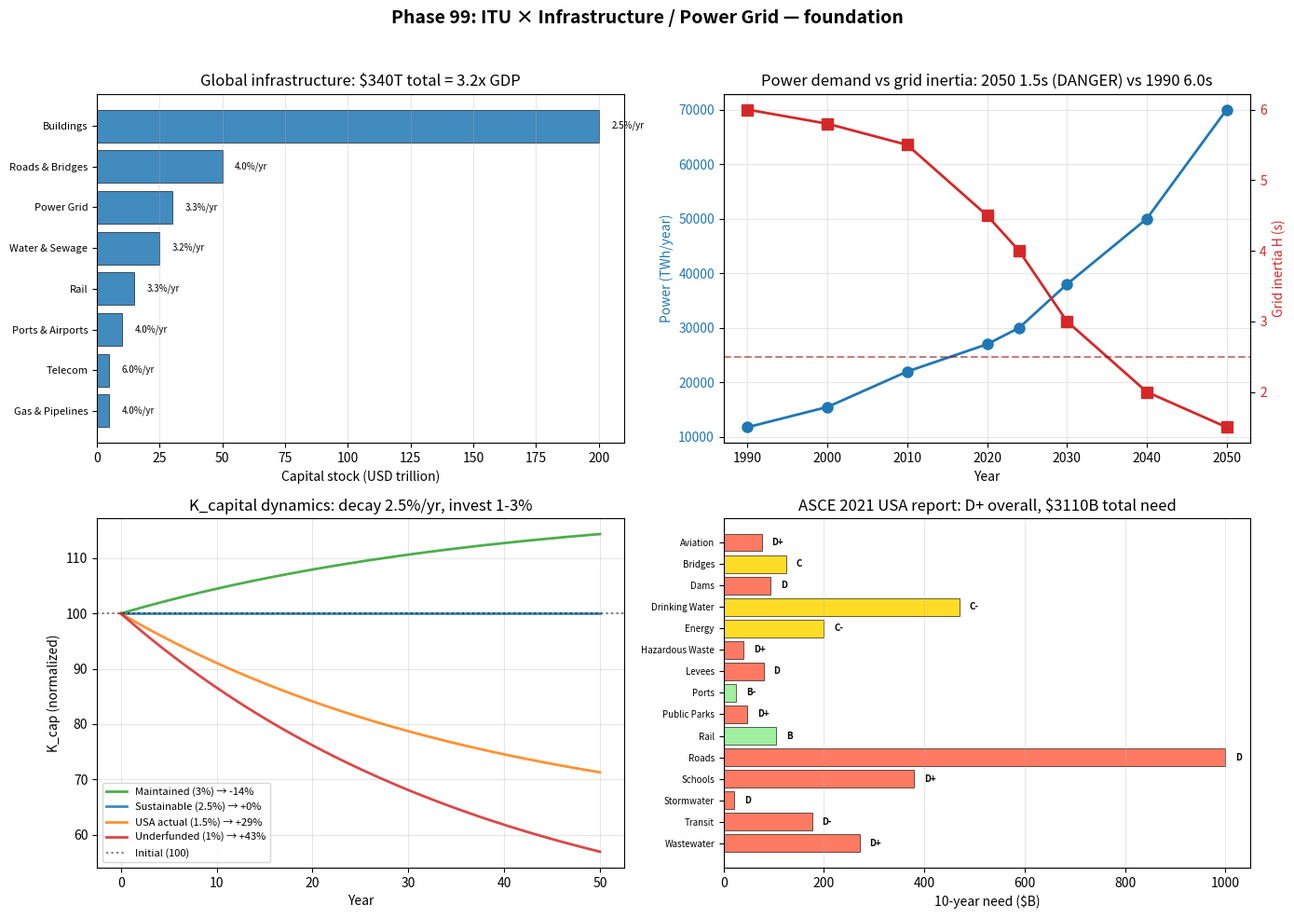

Source code (Python):
"""
Phase 99: ITU Infrastructure / Power Grid foundation
Tier 1 #15 — Phase 1/4

4 numerical experiments:
1. Global infrastructure capital stock by category (8 sectors)
2. Power consumption + grid inertia trends 1990-2050
3. Aging infrastructure: K_decay vs K_invest dynamics
4. ASCE 2021 USA infrastructure report card

Output: infrastructure_itu_foundation.png + infrastructure_itu_foundation_summary.json
"""

import json
import math
import numpy as np
import matplotlib.pyplot as plt


# ----------------------------------------------------------------------
# Test 1: Global infrastructure capital stock
# ----------------------------------------------------------------------
def test1_capital_stock():
    sectors = [
        {"name": "Buildings",         "stock_T": 200, "renewal_T_yr": 5.0},
        {"name": "Roads & Bridges",   "stock_T": 50,  "renewal_T_yr": 2.0},
        {"name": "Power Grid",        "stock_T": 30,  "renewal_T_yr": 1.0},
        {"name": "Water & Sewage",    "stock_T": 25,  "renewal_T_yr": 0.8},
        {"name": "Rail",              "stock_T": 15,  "renewal_T_yr": 0.5},
        {"name": "Ports & Airports",  "stock_T": 10,  "renewal_T_yr": 0.4},
        {"name": "Telecom",           "stock_T": 5,   "renewal_T_yr": 0.3},
        {"name": "Gas & Pipelines",   "stock_T": 5,   "renewal_T_yr": 0.2},
    ]
    total_stock = sum(s["stock_T"] for s in sectors)
    total_renewal = sum(s["renewal_T_yr"] for s in sectors)
    for s in sectors:
        s["renewal_rate_pct"] = s["renewal_T_yr"] / s["stock_T"] * 100
    return {
        "sectors": sectors,
        "total_stock_T": total_stock,
        "total_renewal_T_yr": total_renewal,
        "world_GDP_2024_T": 105.0,
        "stock_to_GDP_ratio": total_stock / 105.0,
    }


# ----------------------------------------------------------------------
# Test 2: Power consumption + grid inertia
# ----------------------------------------------------------------------
def test2_power_inertia():
    timeline = [
        {"year": 1990, "power_TWh": 11800, "sync_share": 0.95, "inertia_H_s": 6.0},
        {"year": 2000, "power_TWh": 15500, "sync_share": 0.92, "inertia_H_s": 5.8},
        {"year": 2010, "power_TWh": 22000, "sync_share": 0.85, "inertia_H_s": 5.5},
        {"year": 2020, "power_TWh": 27000, "sync_share": 0.75, "inertia_H_s": 4.5},
        {"year": 2024, "power_TWh": 30000, "sync_share": 0.70, "inertia_H_s": 4.0},
        {"year": 2030, "power_TWh": 38000, "sync_share": 0.55, "inertia_H_s": 3.0},
        {"year": 2040, "power_TWh": 50000, "sync_share": 0.35, "inertia_H_s": 2.0},
        {"year": 2050, "power_TWh": 70000, "sync_share": 0.20, "inertia_H_s": 1.5},
    ]
    # Inertia danger threshold
    safe_threshold = 2.5  # seconds
    for t in timeline:
        t["below_safe"] = t["inertia_H_s"] < safe_threshold
    return {
        "timeline": timeline,
        "safe_threshold_s": safe_threshold,
        "power_2024_2050_ratio": 70000 / 30000,
    }


# ----------------------------------------------------------------------
# Test 3: K_decay vs K_invest dynamics
# ----------------------------------------------------------------------
def test3_decay_invest():
    """Simulate K_cap evolution with different investment rates."""
    decay_rate = 0.025  # 2.5%/yr natural decay
    initial_cap = 100.0
    years = np.arange(0, 51)

    scenarios = [
        {"name": "Maintained (3%)",    "invest_rate": 0.03,  "color": "#2ca02c"},
        {"name": "Sustainable (2.5%)", "invest_rate": 0.025, "color": "#1f77b4"},
        {"name": "USA actual (1.5%)",  "invest_rate": 0.015, "color": "#ff7f0e"},
        {"name": "Underfunded (1%)",   "invest_rate": 0.010, "color": "#d62728"},
    ]
    out = []
    for sc in scenarios:
        K = np.zeros(len(years))
        K[0] = initial_cap
        for i in range(1, len(years)):
            # dK/dt = invest * initial - decay * K (net constant investment)
            K[i] = K[i-1] + sc["invest_rate"] * initial_cap - decay_rate * K[i-1]
        out.append({
            "name": sc["name"],
            "color": sc["color"],
            "invest_rate": sc["invest_rate"],
            "K_curve": K.tolist(),
            "K_50yr": float(K[-1]),
            "decline_pct": float((1 - K[-1] / K[0]) * 100),
        })
    return {
        "years": years.tolist(),
        "scenarios": out,
        "decay_rate": decay_rate,
        "initial_cap": initial_cap,
    }


# ----------------------------------------------------------------------
# Test 4: ASCE 2021 report card
# ----------------------------------------------------------------------
def test4_asce_report():
    categories = [
        {"name": "Aviation",         "grade": "D+", "score": 1.3, "need_10yr_B": 76},
        {"name": "Bridges",          "grade": "C",  "score": 2.0, "need_10yr_B": 125},
        {"name": "Dams",             "grade": "D",  "score": 1.0, "need_10yr_B": 94},
        {"name": "Drinking Water",   "grade": "C-", "score": 1.7, "need_10yr_B": 470},
        {"name": "Energy",           "grade": "C-", "score": 1.7, "need_10yr_B": 200},
        {"name": "Hazardous Waste",  "grade": "D+", "score": 1.3, "need_10yr_B": 40},
        {"name": "Levees",           "grade": "D",  "score": 1.0, "need_10yr_B": 80},
        {"name": "Ports",            "grade": "B-", "score": 2.7, "need_10yr_B": 25},
        {"name": "Public Parks",     "grade": "D+", "score": 1.3, "need_10yr_B": 47},
        {"name": "Rail",             "grade": "B",  "score": 3.0, "need_10yr_B": 105},
        {"name": "Roads",            "grade": "D",  "score": 1.0, "need_10yr_B": 1000},
        {"name": "Schools",          "grade": "D+", "score": 1.3, "need_10yr_B": 380},
        {"name": "Stormwater",       "grade": "D",  "score": 1.0, "need_10yr_B": 21},
        {"name": "Transit",          "grade": "D-", "score": 0.7, "need_10yr_B": 176},
        {"name": "Wastewater",       "grade": "D+", "score": 1.3, "need_10yr_B": 271},
    ]
    total_need = sum(c["need_10yr_B"] for c in categories)
    avg_score = float(np.mean([c["score"] for c in categories]))
    return {
        "categories": categories,
        "total_need_10yr_B": total_need,
        "overall_grade": "D+",
        "avg_score": avg_score,
        "n_categories": len(categories),
    }


# ----------------------------------------------------------------------
# Figure
# ----------------------------------------------------------------------
def make_figure(t1, t2, t3, t4, path):
    fig, axes = plt.subplots(2, 2, figsize=(14, 10))

    # Panel 1: Infrastructure capital stock
    ax = axes[0, 0]
    sectors = t1["sectors"]
    names = [s["name"] for s in sectors]
    stocks = [s["stock_T"] for s in sectors]
    y_pos = np.arange(len(sectors))
    ax.barh(y_pos, stocks, color="#1f77b4", alpha=0.85, edgecolor="black", linewidth=0.5)
    for i, s in enumerate(sectors):
        ax.text(s["stock_T"] + 5, i, f"{s['renewal_rate_pct']:.1f}%/yr", va="center", fontsize=7)
    ax.set_yticks(y_pos)
    ax.set_yticklabels(names, fontsize=8)
    ax.invert_yaxis()
    ax.set_xlabel("Capital stock (USD trillion)")
    ax.set_title(f"Global infrastructure: ${t1['total_stock_T']:.0f}T total = {t1['stock_to_GDP_ratio']:.1f}x GDP")
    ax.grid(alpha=0.3, axis="x")

    # Panel 2: Power + Inertia
    ax = axes[0, 1]
    years = [t["year"] for t in t2["timeline"]]
    power = [t["power_TWh"] for t in t2["timeline"]]
    inertia = [t["inertia_H_s"] for t in t2["timeline"]]
    ax.plot(years, power, "o-", color="#1f77b4", lw=2, markersize=8, label="Power TWh/yr")
    ax.set_xlabel("Year")
    ax.set_ylabel("Power (TWh/year)", color="#1f77b4")
    ax.tick_params(axis="y", labelcolor="#1f77b4")
    ax2 = ax.twinx()
    ax2.plot(years, inertia, "s-", color="#d62728", lw=2, markersize=8, label="Inertia H (s)")
    ax2.axhline(t2["safe_threshold_s"], ls="--", color="darkred", alpha=0.5, label="Safe threshold")
    ax2.set_ylabel("Grid inertia H (s)", color="#d62728")
    ax2.tick_params(axis="y", labelcolor="#d62728")
    ax.set_title(f"Power demand vs grid inertia: 2050 1.5s (DANGER) vs 1990 6.0s")
    ax.grid(alpha=0.3)

    # Panel 3: K_decay dynamics
    ax = axes[1, 0]
    years = np.array(t3["years"])
    for sc in t3["scenarios"]:
        ax.plot(years, sc["K_curve"], color=sc["color"], lw=2,
                label=f"{sc['name']} → {sc['decline_pct']:+.0f}%", alpha=0.85)
    ax.axhline(t3["initial_cap"], ls=":", color="black", alpha=0.5, label="Initial (100)")
    ax.set_xlabel("Year")
    ax.set_ylabel("K_cap (normalized)")
    ax.set_title(f"K_capital dynamics: decay {t3['decay_rate']*100:.1f}%/yr, invest 1-3%")
    ax.legend(fontsize=8)
    ax.grid(alpha=0.3)

    # Panel 4: ASCE report
    ax = axes[1, 1]
    cats = t4["categories"]
    names = [c["name"] for c in cats]
    needs = [c["need_10yr_B"] for c in cats]
    grades = [c["grade"] for c in cats]
    colors_grade = {"A": "#2ca02c", "B-": "#90EE90", "B": "#90EE90", "C-": "#FFD700",
                    "C": "#FFD700", "D-": "#FF6347", "D": "#FF6347", "D+": "#FF6347"}
    colors = [colors_grade.get(g, "gray") for g in grades]
    y_pos = np.arange(len(cats))
    ax.barh(y_pos, needs, color=colors, alpha=0.85, edgecolor="black", linewidth=0.5)
    for i, c in enumerate(cats):
        ax.text(c["need_10yr_B"] + 20, i, c["grade"], va="center", fontsize=7, fontweight="bold")
    ax.set_yticks(y_pos)
    ax.set_yticklabels(names, fontsize=7)
    ax.invert_yaxis()
    ax.set_xlabel("10-year need ($B)")
    ax.set_title(f"ASCE 2021 USA report: D+ overall, ${t4['total_need_10yr_B']:.0f}B total need")
    ax.grid(alpha=0.3, axis="x")

    plt.suptitle("Phase 99: ITU × Infrastructure / Power Grid — foundation",
                 fontsize=14, fontweight="bold")
    plt.tight_layout(rect=[0, 0, 1, 0.96])
    plt.savefig(path, dpi=110)
    plt.close()


# ----------------------------------------------------------------------
# Main
# ----------------------------------------------------------------------
if __name__ == "__main__":
    print("=" * 70)
    print("Phase 99: ITU × Infrastructure / Power Grid — foundation")
    print("=" * 70)

    print("\n[Test 1] Global infrastructure capital stock")
    t1 = test1_capital_stock()
    for s in t1["sectors"]:
        print(f"  {s['name']:25s}  stock=${s['stock_T']:5.0f}T  renew=${s['renewal_T_yr']:.2f}T/yr ({s['renewal_rate_pct']:.1f}%)")
    print(f"  TOTAL: ${t1['total_stock_T']:.0f}T (= {t1['stock_to_GDP_ratio']:.1f}x world GDP)")
    print(f"  Annual renewal: ${t1['total_renewal_T_yr']:.1f}T")

    print("\n[Test 2] Power consumption + grid inertia")
    t2 = test2_power_inertia()
    for t in t2["timeline"]:
        flag = "⚠️" if t["below_safe"] else "✓"
        print(f"  {t['year']}: power={t['power_TWh']:6d} TWh, sync={t['sync_share']*100:.0f}%, H={t['inertia_H_s']:.1f}s {flag}")
    print(f"  Safe threshold: H >= {t2['safe_threshold_s']}s")
    print(f"  Power 2024→2050 growth: {t2['power_2024_2050_ratio']:.1f}x")

    print("\n[Test 3] K_decay vs K_invest dynamics")
    t3 = test3_decay_invest()
    for sc in t3["scenarios"]:
        print(f"  {sc['name']:25s}  invest={sc['invest_rate']*100:.1f}%  K(50yr)={sc['K_50yr']:.0f}  ({sc['decline_pct']:+.0f}%)")

    print("\n[Test 4] ASCE 2021 USA infrastructure report")
    t4 = test4_asce_report()
    for c in t4["categories"]:
        print(f"  {c['name']:20s}  grade={c['grade']:2s}  need=${c['need_10yr_B']:5.0f}B")
    print(f"  Total 10-year need: ${t4['total_need_10yr_B']:.0f}B = ${t4['total_need_10yr_B']/1000:.2f}T")
    print(f"  Overall grade: {t4['overall_grade']}, avg score: {t4['avg_score']:.2f}")

    out = {
        "phase": 99,
        "title": "ITU × Infrastructure / Power Grid — foundation",
        "test1_capital_stock": t1,
        "test2_power_inertia": t2,
        "test3_decay_invest": {
            "decay_rate": t3["decay_rate"],
            "scenarios_summary": [{"name": s["name"], "invest": s["invest_rate"],
                                  "K_50yr": s["K_50yr"], "decline_pct": s["decline_pct"]}
                                 for s in t3["scenarios"]],
        },
        "test4_asce": t4,
    }
    with open("infrastructure_itu_foundation_summary.json", "w", encoding="utf-8") as f:
        json.dump(out, f, indent=2, ensure_ascii=False)
    print("\n  ✓ JSON saved: infrastructure_itu_foundation_summary.json")

    make_figure(t1, t2, t3, t4, "infrastructure_itu_foundation.png")
    print("  ✓ Figure saved: infrastructure_itu_foundation.png")

    print("\n" + "=" * 70)
    print("Phase 99 complete: $340T global stock, 2050 inertia 1.5s (CRITICAL), ASCE D+")
    print("=" * 70)
